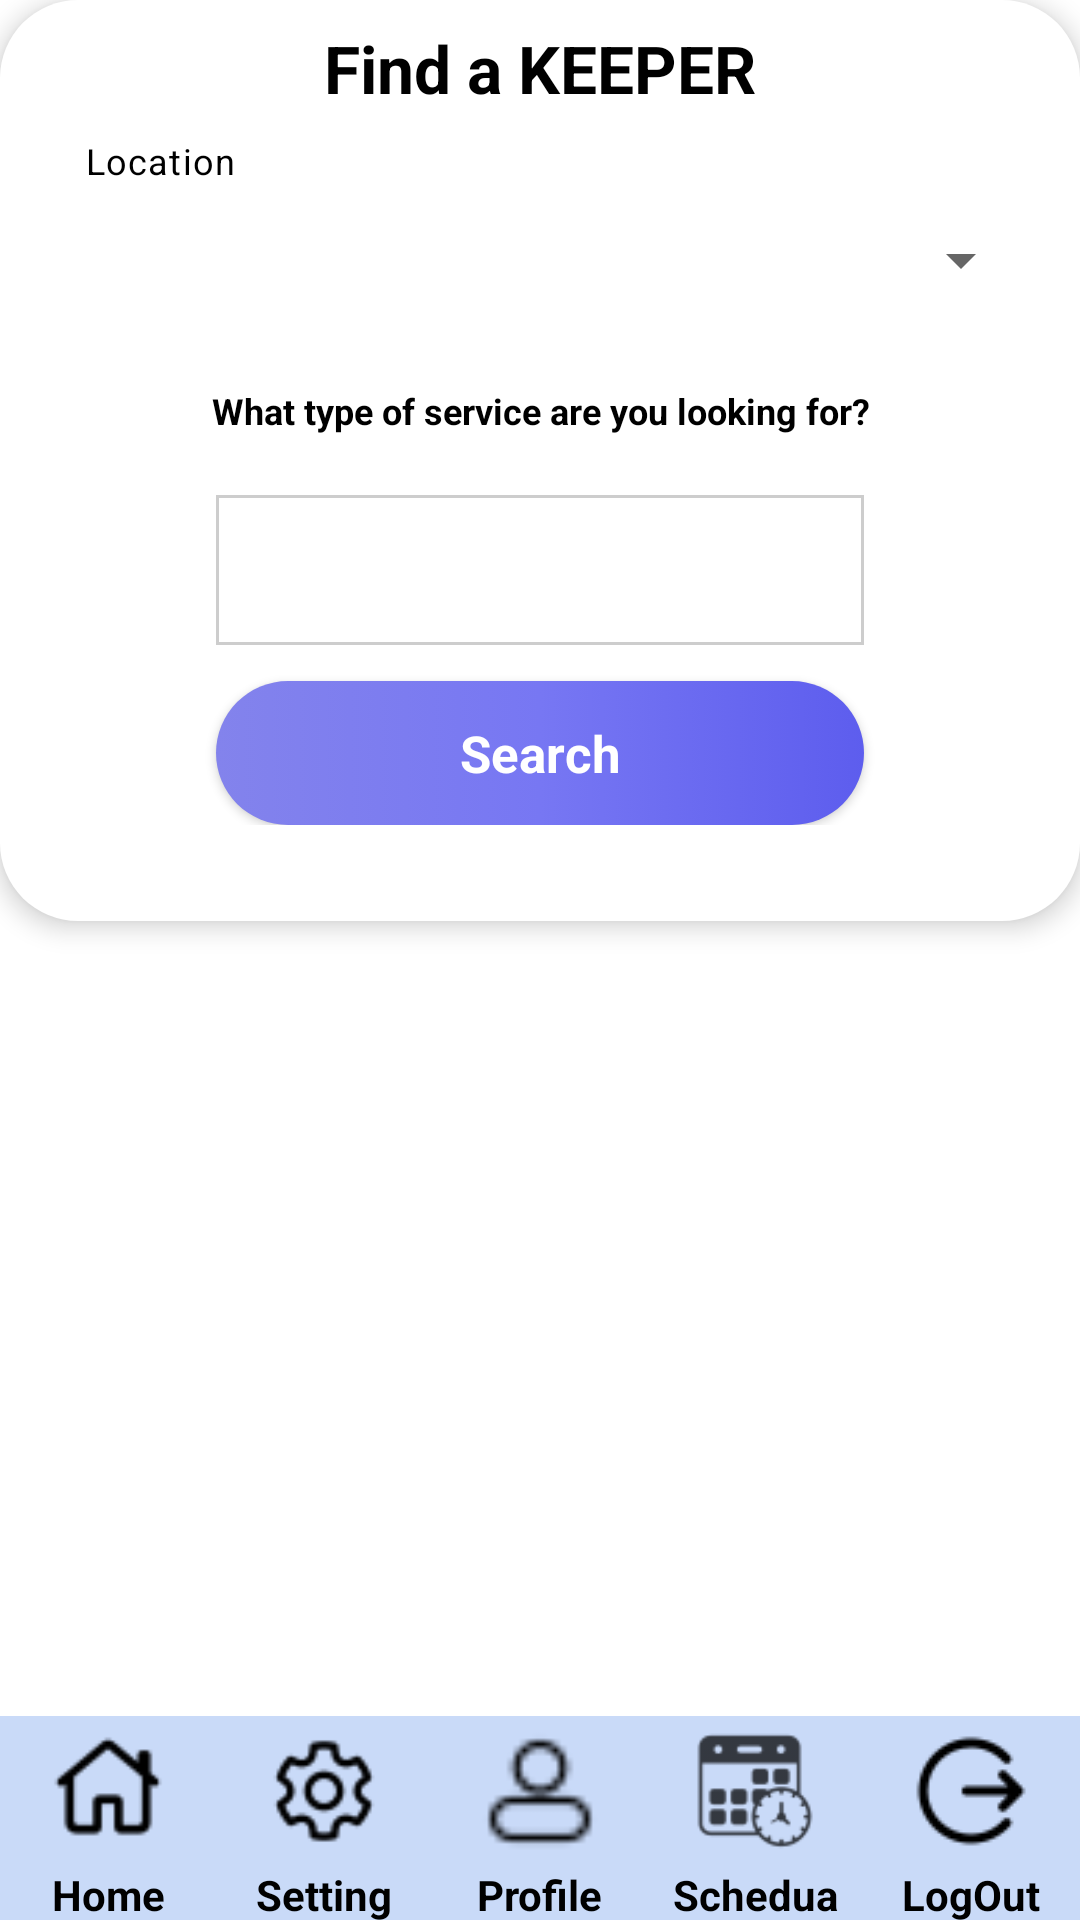

The Android layout XML behind this screen, and the referenced resources:
<!-- AndroidManifest.xml: application theme Theme.KEEPY -->
<!-- res/layout/activity_user.xml -->
<?xml version="1.0" encoding="utf-8"?>
<androidx.constraintlayout.widget.ConstraintLayout xmlns:android="http://schemas.android.com/apk/res/android"
    xmlns:app="http://schemas.android.com/apk/res-auto"
    xmlns:tools="http://schemas.android.com/tools"
    android:layout_width="match_parent"
    android:layout_height="match_parent"
    android:orientation="vertical">

    <LinearLayout
        android:id="@+id/switch_user"
        android:padding="4dp"
        android:layout_width="match_parent"
        android:layout_height="wrap_content"
        android:background="@color/white"
        android:gravity="center"
        android:orientation="horizontal"
        android:visibility="gone"
        app:layout_constraintEnd_toEndOf="parent"
        app:layout_constraintStart_toStartOf="parent"
        app:layout_constraintTop_toTopOf="parent">

        <Button
            android:id="@+id/client_Btn"
            android:layout_width="wrap_content"
            android:layout_height="wrap_content"
            android:layout_marginHorizontal="12dp"
            android:text="Client view" />

        <Button
            android:id="@+id/keeper_Btn"
            android:layout_width="wrap_content"
            android:layout_height="wrap_content"
            android:layout_marginHorizontal="12dp"
            android:text="Keeper view" />

    </LinearLayout>

    <include
        android:id="@+id/client_screen"
        layout="@layout/activity_user_client"
        android:layout_width="0dp"
        android:layout_height="0dp"
        app:layout_constraintBottom_toTopOf="@id/bottomBar"
        app:layout_constraintEnd_toEndOf="parent"
        app:layout_constraintStart_toStartOf="parent"
        app:layout_constraintTop_toBottomOf="@id/switch_user" />

    <include
        android:id="@+id/keeper_screen"
        layout="@layout/activity_user_keeper"
        android:visibility="gone"
        app:layout_constraintBottom_toTopOf="@id/bottomBar"
        app:layout_constraintEnd_toEndOf="parent"
        app:layout_constraintStart_toStartOf="parent"
        app:layout_constraintTop_toBottomOf="@id/switch_user" />

    <include
        android:id="@+id/bottomBar"
        layout="@layout/bottom_bar" />


</androidx.constraintlayout.widget.ConstraintLayout>
<!-- res/layout/activity_user_client.xml (included above) -->
<?xml version="1.0" encoding="utf-8"?>
<androidx.constraintlayout.widget.ConstraintLayout xmlns:android="http://schemas.android.com/apk/res/android"
    xmlns:app="http://schemas.android.com/apk/res-auto"
    xmlns:tools="http://schemas.android.com/tools"
    android:id="@+id/clientLayout"
    android:layout_width="match_parent"
    android:layout_height="match_parent">



    <LinearLayout
        android:visibility="gone"
        android:id="@+id/keeper_Btn_layout"
        android:layout_width="match_parent"
        android:layout_height="wrap_content"
        android:gravity="start"
        android:padding="4dp"
        app:layout_constraintTop_toTopOf="parent">

        <Button
            android:background="@android:color/transparent"
            android:textColor="#B6B6B6"
            android:textAllCaps="false"
            android:id="@+id/keeper_Btn_add"
            android:layout_width="wrap_content"
            android:layout_height="wrap_content"
            android:layout_marginHorizontal="12dp"
            android:text="I want to become a keeper" />
    </LinearLayout>

    <LinearLayout
        android:layout_width="match_parent"
        android:layout_height="wrap_content"
        android:background="@drawable/withe1_background"
        android:elevation="5dp"
        android:gravity="center"
        android:orientation="vertical"
        android:paddingBottom="32dp"
        app:layout_constraintEnd_toEndOf="parent"
        app:layout_constraintStart_toStartOf="parent"
        app:layout_constraintTop_toBottomOf="@id/keeper_Btn_layout">

        <TextView
            android:id="@+id/Search"
            android:layout_width="match_parent"
            android:layout_height="wrap_content"
            android:padding="8dp"
            android:text="Find a KEEPER"
            android:textAlignment="center"
            android:textColor="#000000"
            android:textSize="22sp"
            android:textStyle="bold" />

        <com.google.android.material.textfield.TextInputLayout
            android:id="@+id/location"
            style="@style/Widget.MaterialComponents.TextInputLayout.OutlinedBox.Dense"
            android:layout_width="303dp"
            android:layout_height="wrap_content"
            android:layout_marginHorizontal="20dp"
            android:hint="Location"
            android:textColorHint="#ffffff"
            app:helperText="Location"
            app:helperTextTextColor="@android:color/background_dark"
            app:layout_constraintEnd_toEndOf="parent"
            app:layout_constraintStart_toStartOf="parent"
            app:layout_constraintTop_toBottomOf="@+id/Search">

            <Spinner
                android:id="@+id/locationEdit_ClientSearch"
                android:layout_width="316dp"
                android:layout_height="50dp"
                android:drawablePadding="16dp"
                android:inputType="none" />

        </com.google.android.material.textfield.TextInputLayout>

        <TextView
            android:id="@+id/domain"
            android:layout_width="match_parent"
            android:layout_height="wrap_content"
            android:layout_marginTop="1dp"
            android:padding="16dp"
            android:paddingVertical="1dp"
            android:paddingBottom="15dp"
            android:text="What type of service are you looking for?"
            android:textAlignment="center"
            android:textColor="#000000"
            android:textSize="12sp"
            android:textStyle="bold"
            app:layout_constraintEnd_toEndOf="parent"
            app:layout_constraintHorizontal_bias="0.627"
            app:layout_constraintStart_toStartOf="parent"
            app:layout_constraintTop_toBottomOf="@+id/Search"
            tools:ignore="MissingConstraints" />


        <Spinner

            android:id="@+id/DomainEdit_ClientSearch"
            android:layout_width="match_parent"
            android:layout_height="50dp"
            android:layout_marginHorizontal="72dp"
            android:layout_marginVertical="4dp"
            android:background="@drawable/search_spinner_background" />

        <Button
            android:id="@+id/ClientSearchBtn"
            style="@android:style/Widget.Button"
            android:layout_width="match_parent"
            android:layout_height="wrap_content"
            android:layout_marginHorizontal="72dp"
            android:layout_marginTop="8dp"
            android:background="@drawable/orange_button_background"
            android:baselineAligned="false"
            android:text="Search"
            android:textColor="#ffffff"
            android:textSize="17sp"
            android:textStyle="bold" />

    </LinearLayout>


</androidx.constraintlayout.widget.ConstraintLayout>
<!-- res/layout/activity_user_keeper.xml (included above) -->
<?xml version="1.0" encoding="utf-8"?>
<androidx.constraintlayout.widget.ConstraintLayout xmlns:android="http://schemas.android.com/apk/res/android"
    xmlns:app="http://schemas.android.com/apk/res-auto"
    xmlns:tools="http://schemas.android.com/tools"
    android:id="@+id/mainLayout"
    android:layout_width="match_parent"
    android:layout_height="match_parent"
    android:translationY="50dp"
    tools:context=".UserPage">

    <LinearLayout
        android:visibility="gone"
        android:id="@+id/client_Btn_layout"
        android:layout_width="match_parent"
        android:layout_height="wrap_content"
        android:gravity="start"
        android:padding="4dp"
        app:layout_constraintTop_toTopOf="parent">

        <Button
            android:id="@+id/client_Btn_add"
            android:layout_width="wrap_content"
            android:background="@android:color/transparent"
            android:textColor="#B6B6B6"
            android:textAllCaps="false"
            android:layout_height="wrap_content"
            android:layout_marginHorizontal="12dp"
            android:text="I want to become a client" />
    </LinearLayout>

    <TextView
        android:id="@+id/tvtop"
        android:layout_width="match_parent"
        android:layout_height="wrap_content"
        android:fontFamily="@font/inter"
        android:text="Requests"
        android:textAlignment="center"
        android:textSize="32sp"
        app:layout_constraintEnd_toEndOf="parent"
        app:layout_constraintStart_toStartOf="parent"
        app:layout_constraintTop_toBottomOf="@id/client_Btn_layout" />

    <TextView
        android:id="@+id/tvtopx"
        android:visibility="gone"
        android:layout_width="match_parent"
        android:layout_height="wrap_content"
        android:fontFamily="@font/inter"
        android:text="No Requests"
        android:layout_marginVertical="32dp"
        android:textAlignment="center"
        android:textSize="24sp"
        app:layout_constraintTop_toBottomOf="@id/tvtop" />


    <androidx.recyclerview.widget.RecyclerView
        android:id="@+id/rvRequests"
        android:layout_width="match_parent"
        android:layout_height="wrap_content"
        app:layout_constraintEnd_toEndOf="parent"
        app:layout_constraintStart_toStartOf="parent"
        app:layout_constraintTop_toBottomOf="@id/tvtop"
        tools:listitem="@layout/request_item" />
</androidx.constraintlayout.widget.ConstraintLayout>
<!-- res/layout/bottom_bar.xml (included above) -->
<?xml version="1.0" encoding="utf-8"?>
<LinearLayout xmlns:android="http://schemas.android.com/apk/res/android"
    xmlns:app="http://schemas.android.com/apk/res-auto"
    xmlns:tools="http://schemas.android.com/tools"
    android:id="@+id/bottomAppBar_user"
    android:layout_width="match_parent"
    android:layout_height="wrap_content"
    android:layout_alignParentBottom="true"
    android:layout_gravity="center|bottom"
    android:background="@color/white"
    android:backgroundTint="#c9daf8"
    android:gravity="bottom"
    app:layout_constraintBottom_toBottomOf="parent"
    app:layout_constraintEnd_toEndOf="parent"
    app:layout_constraintStart_toStartOf="parent"
    tools:layout_editor_absoluteX="0dp">

    <LinearLayout
        android:layout_width="match_parent"
        android:layout_height="68dp"
        android:gravity="center"
        tools:layout_editor_absoluteX="16dp"
        tools:layout_editor_absoluteY="27dp">

        <LinearLayout
            android:id="@+id/homeBtn"
            android:layout_width="0dp"
            android:layout_height="match_parent"
            android:layout_weight="0.2"
            android:gravity="center"
            android:orientation="vertical">

            <ImageView
                android:id="@+id/imageView6"
                android:layout_width="50dp"
                android:layout_height="50dp"
                app:srcCompat="@drawable/home4" />

            <TextView
                android:id="@+id/textView6"
                android:layout_width="50dp"
                android:layout_height="wrap_content"
                android:text="Home"
                android:textAlignment="center"
                android:textColor="#000000"
                android:textStyle="bold" />
        </LinearLayout>

        <LinearLayout
            android:id="@+id/settingsBtn"

            android:layout_width="0dp"
            android:layout_height="match_parent"
            android:layout_weight="0.2"
            android:gravity="center"
            android:orientation="vertical">

            <ImageView
                android:id="@+id/imageView7"
                android:layout_width="50dp"
                android:layout_height="50dp"
                app:srcCompat="@drawable/settings6" />

            <TextView
                android:id="@+id/textView7"
                android:layout_width="56dp"
                android:layout_height="wrap_content"
                android:text="Setting"
                android:textAlignment="center"
                android:textColor="#000000"
                android:textStyle="bold" />
        </LinearLayout>

        <LinearLayout
            android:id="@+id/profileBtn"

            android:layout_width="0dp"
            android:layout_height="match_parent"
            android:layout_weight="0.2"
            android:gravity="center"
            android:orientation="vertical">

            <ImageView
                android:id="@+id/imageView13"
                android:layout_width="50dp"
                android:layout_height="50dp"
                app:srcCompat="@drawable/user7" />

            <TextView
                android:id="@+id/textView13"
                android:layout_width="53dp"
                android:layout_height="wrap_content"
                android:text="Profile"
                android:textAlignment="center"
                android:textColor="#000000"
                android:textStyle="bold" />

        </LinearLayout>

        <LinearLayout
            android:id="@+id/scheduleBtn"
            android:layout_width="0dp"
            android:layout_height="match_parent"
            android:layout_weight="0.2"
            android:gravity="center"

            android:orientation="vertical">

            <ImageView
                android:id="@+id/imageView14"
                android:layout_width="50dp"
                android:layout_height="50dp"
                app:srcCompat="@drawable/schedules1" />

            <TextView
                android:id="@+id/textView14"
                android:layout_width="55dp"
                android:layout_height="wrap_content"
                android:text="Schedual"
                android:textAlignment="center"
                android:textColor="#000000"
                android:textStyle="bold" />
        </LinearLayout>

        <LinearLayout
            android:id="@+id/logoutBtn"
            android:layout_width="0dp"
            android:layout_height="match_parent"
            android:layout_weight="0.2"
            android:gravity="center"
            android:orientation="vertical">

            <ImageView
                android:id="@+id/imageView12"
                android:layout_width="50dp"
                android:layout_height="50dp"
                app:srcCompat="@drawable/logout1" />

            <TextView
                android:id="@+id/textView10"
                android:layout_width="58dp"
                android:layout_height="wrap_content"
                android:text="LogOut"
                android:textAlignment="center"
                android:textColor="#000000"
                android:textStyle="bold" />


        </LinearLayout>
    </LinearLayout>
</LinearLayout>
<!-- res/layout/request_item.xml (included above) -->
<?xml version="1.0" encoding="utf-8"?>
<LinearLayout xmlns:android="http://schemas.android.com/apk/res/android"
    android:layout_width="match_parent"
    android:layout_height="wrap_content"
    android:orientation="vertical">

    <LinearLayout
        android:layout_width="match_parent"
        android:layout_height="wrap_content"
        android:layout_margin="1dp"
        android:orientation="horizontal">

        <LinearLayout
            android:layout_width="0dp"
            android:layout_height="wrap_content"
            android:layout_margin="15dp"
            android:layout_weight="0.3333"
            android:background="@drawable/grey_background"
            android:elevation="5dp"
            android:orientation="vertical">


            <TextView
                android:id="@+id/name_request"

                android:layout_width="match_parent"
                android:layout_height="wrap_content"
                android:layout_marginTop="10dp"
                android:padding="4dp"
                android:text="Name"
                android:textColor="#000000"
                android:textSize="13sp"
                android:textStyle="bold" />

            <TextView
                android:id="@+id/location_request"

                android:layout_width="match_parent"
                android:layout_height="wrap_content"
                android:layout_marginTop="10dp"
                android:padding="4dp"
                android:text="Location"
                android:textColor="#000000"
                android:textSize="13sp"
                android:textStyle="bold" />

            <TextView
                android:id="@+id/type_of_service_request"
                android:layout_width="match_parent"
                android:layout_height="wrap_content"
                android:layout_marginTop="10dp"
                android:padding="4dp"
                android:text="Type of service"
                android:textColor="#000000"
                android:textSize="13sp"
                android:textStyle="bold" />

            <TextView
                android:id="@+id/comment_request"
                android:layout_width="match_parent"
                android:layout_height="wrap_content"
                android:layout_marginTop="10dp"
                android:padding="4dp"
                android:text="Comment"
                android:textColor="#000000"
                android:textSize="13sp"
                android:textStyle="bold" />


            <LinearLayout
                android:layout_width="wrap_content"
                android:layout_height="wrap_content"
                android:layout_gravity="right"
                android:orientation="horizontal">

                <Button
                    android:id="@+id/approve_request"
                    android:layout_width="wrap_content"
                    android:layout_height="wrap_content"
                    android:layout_marginHorizontal="8dp"
                    style="@style/Widget.AppCompat.Button.Borderless.Colored"
                    android:background="@drawable/write_background"
                    android:text="Approve"
                    android:textSize="12sp"
                    android:textStyle="bold" />

                <Button
                    android:id="@+id/decline_request"
                    style="@style/Widget.AppCompat.Button.Borderless.Colored"
                    android:layout_width="wrap_content"
                    android:layout_height="wrap_content"
                    android:layout_marginHorizontal="8dp"
                    android:background="@drawable/write_item_dec"
                    android:text="Decline"
                    android:textColor="#bd3333"
                    android:textSize="12sp"
                    android:textStyle="bold" />
            </LinearLayout>

        </LinearLayout>

    </LinearLayout>
</LinearLayout>
<!-- resources referenced by this layout -->
<resources>
  <!-- drawable grey_background (drawable) -->
  <?xml version="1.0" encoding="utf-8"?>
  <selector xmlns:android="http://schemas.android.com/apk/res/android">
      <item>
          <shape android:shape="rectangle">
              <solid android:color="#c9daf8"/>
              <corners android:radius="22dp"/>
          </shape>
      </item>
  </selector>
  <!-- drawable home4: png bitmap (drawable-ldpi, 581 bytes) -->
  <!-- drawable logout1: png bitmap (drawable-ldpi, 744 bytes) -->
  <!-- drawable orange_button_background (drawable) -->
  <?xml version="1.0" encoding="utf-8"?>
  <selector xmlns:android="http://schemas.android.com/apk/res/android">
      <item>
  <shape android:shape="rectangle">
      <corners android:radius="50dp"/>
      <gradient android:angle="0" android:startColor="#8383ec" android:centerColor="#7777f3" android:endColor="#5d5dee"/>
  </shape>
      </item>
  </selector>
  <!-- drawable schedules1: png bitmap (drawable-ldpi, 1322 bytes) -->
  <!-- drawable search_spinner_background (drawable) -->
  <?xml version="1.0" encoding="utf-8"?>
  <selector xmlns:android="http://schemas.android.com/apk/res/android">
  
      <item>
          <shape android:shape="rectangle">
              <solid android:color="#FFFFFF" />
  
              <stroke android:width="1dp" android:color="#CDCDCD" />
          </shape>
      </item>
  </selector>
  <!-- drawable settings6: png bitmap (drawable-ldpi, 795 bytes) -->
  <!-- drawable user7: png bitmap (drawable-ldpi, 340 bytes) -->
  <!-- drawable withe1_background (drawable) -->
  <?xml version="1.0" encoding="utf-8"?>
  <selector xmlns:android="http://schemas.android.com/apk/res/android">
          <item>
              <shape android:layout_width="wrap_content" android:layout_height="wrap_content" android:shape="rectangle">
                  <solid android:color="#ffffff" />
                  <corners android:radius="26dp" />
              </shape>
          </item>
  </selector>
  <!-- drawable write_background (drawable) -->
  <?xml version="1.0" encoding="utf-8"?>
  <selector xmlns:android="http://schemas.android.com/apk/res/android">
      <item>
          <shape android:shape="rectangle">
              <solid android:color="#f1f1f3"/>
              <corners android:topRightRadius="40sp" android:topLeftRadius="40sp"/>
          </shape>
      </item>
  </selector>
  <!-- drawable write_item_dec (drawable) -->
  <?xml version="1.0" encoding="utf-8"?>
  <selector xmlns:android="http://schemas.android.com/apk/res/android">
      <item>
          <shape android:shape="rectangle">
              <corners android:topRightRadius="40sp" android:topLeftRadius="40sp"/>
              <solid android:color="#bd3333"/>
          </shape>
      </item>
  </selector>
  <style name="Theme.KEEPY" parent="Theme.MaterialComponents.DayNight.NoActionBar">
          
          <item name="colorPrimary">@color/lavender</item>
          <item name="colorPrimaryVariant">@color/lavender</item>
          <item name="colorOnPrimary">@color/white</item>
          
          <item name="colorSecondary">@color/teal_200</item>
          <item name="colorSecondaryVariant">@color/teal_700</item>
          <item name="colorOnSecondary">@color/black</item>
          
          <item name="android:statusBarColor">?attr/colorPrimaryVariant</item>
          
      </style>
  <!-- not gathered from this repository: default colours our renderer supplied (Android Studio template values) -->
  <color name="teal_200">#FF03DAC5</color>
  <color name="teal_700">#FF018786</color>
  <color name="black">#FF000000</color>
  <color name="white">#FFFFFFFF</color>
</resources>
